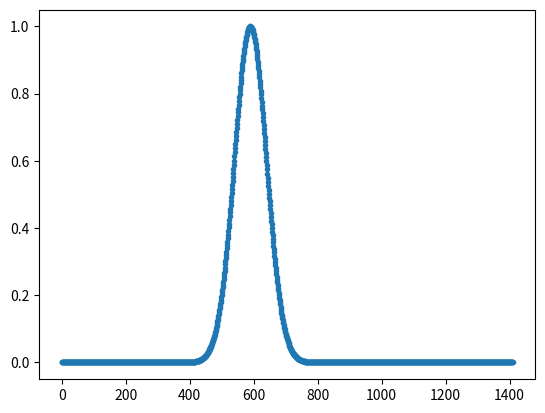

Write the Python code that produced this figure.
import numpy as np
import matplotlib.pyplot as plt

def gauss(t, t0, sigma):
    expo = np.exp(-np.power(t - t0 , 2) / (2 * np.power(sigma, 2)))
    return expo

def f(t):
    lamda = 0.1
    mix = np.exp(- lamda * t)
    return mix

def combined_function():
    t = np.linspace(0, 200, 1000)  # 0 ile 200 arasında 1000 nokta oluştur
    t0 = np.random.randint(50, 150)  # 50 ile 150 arasında rastgele bir t0 değeri seç

    gauss_values = gauss(t, t0, 10)  # Gauss fonksiyonunu hesapla
    f_values = f(t[t > t0])  # t > t0 olan noktalarda f(t) fonksiyonunu hesapla

    return np.concatenate((gauss_values, f_values))  # Gauss ve f fonksiyonlarının birleşimini döndür

# Örnek kullanım
result = combined_function()
data = np.array(result)

mean = np.mean(data)
maximum = np.max(data)
minimum = np.min(data)

print(mean, maximum, minimum)

plt.plot(data, marker='.')
plt.show()
